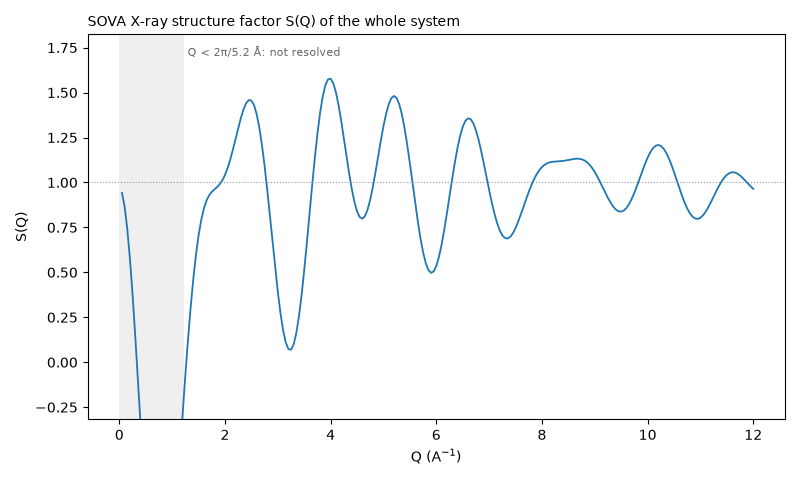

The table this chart was drawn from, first rows:
Q_1/A, S_xray
0.0500, 0.9421
0.1000, 0.8662
0.1500, 0.7432
0.2000, 0.5785
0.2500, 0.3791
0.3000, 0.1534
0.3500, -0.08905
0.4000, -0.3381
0.4500, -0.5836
0.5000, -0.8153
0.5500, -1.024
0.6000, -1.202
0.6500, -1.342
0.7000, -1.439
0.7500, -1.49
0.8000, -1.495
0.8500, -1.453
0.9000, -1.368
0.9500, -1.244
1, -1.087
1.05, -0.9045
1.1, -0.7036
1.15, -0.4925
1.2, -0.2793
1.25, -0.07123
1.3, 0.125
1.35, 0.3041
1.4, 0.4619
1.45, 0.596
1.5, 0.7054
1.55, 0.7908
1.6, 0.8542
1.65, 0.8987
1.7, 0.9284
1.75, 0.9477
1.8, 0.9615
1.85, 0.9742
1.9, 0.9898
1.95, 1.012
2, 1.041
2.05, 1.08
2.1, 1.128
2.15, 1.183
2.2, 1.242
2.25, 1.301
2.3, 1.357
2.35, 1.405
2.4, 1.44
2.45, 1.458
2.5, 1.456
2.55, 1.43
2.6, 1.38
2.65, 1.305
2.7, 1.208
2.75, 1.091
2.8, 0.9588
2.85, 0.8162
2.9, 0.6697
2.95, 0.526
3, 0.392
... 180 more rows
